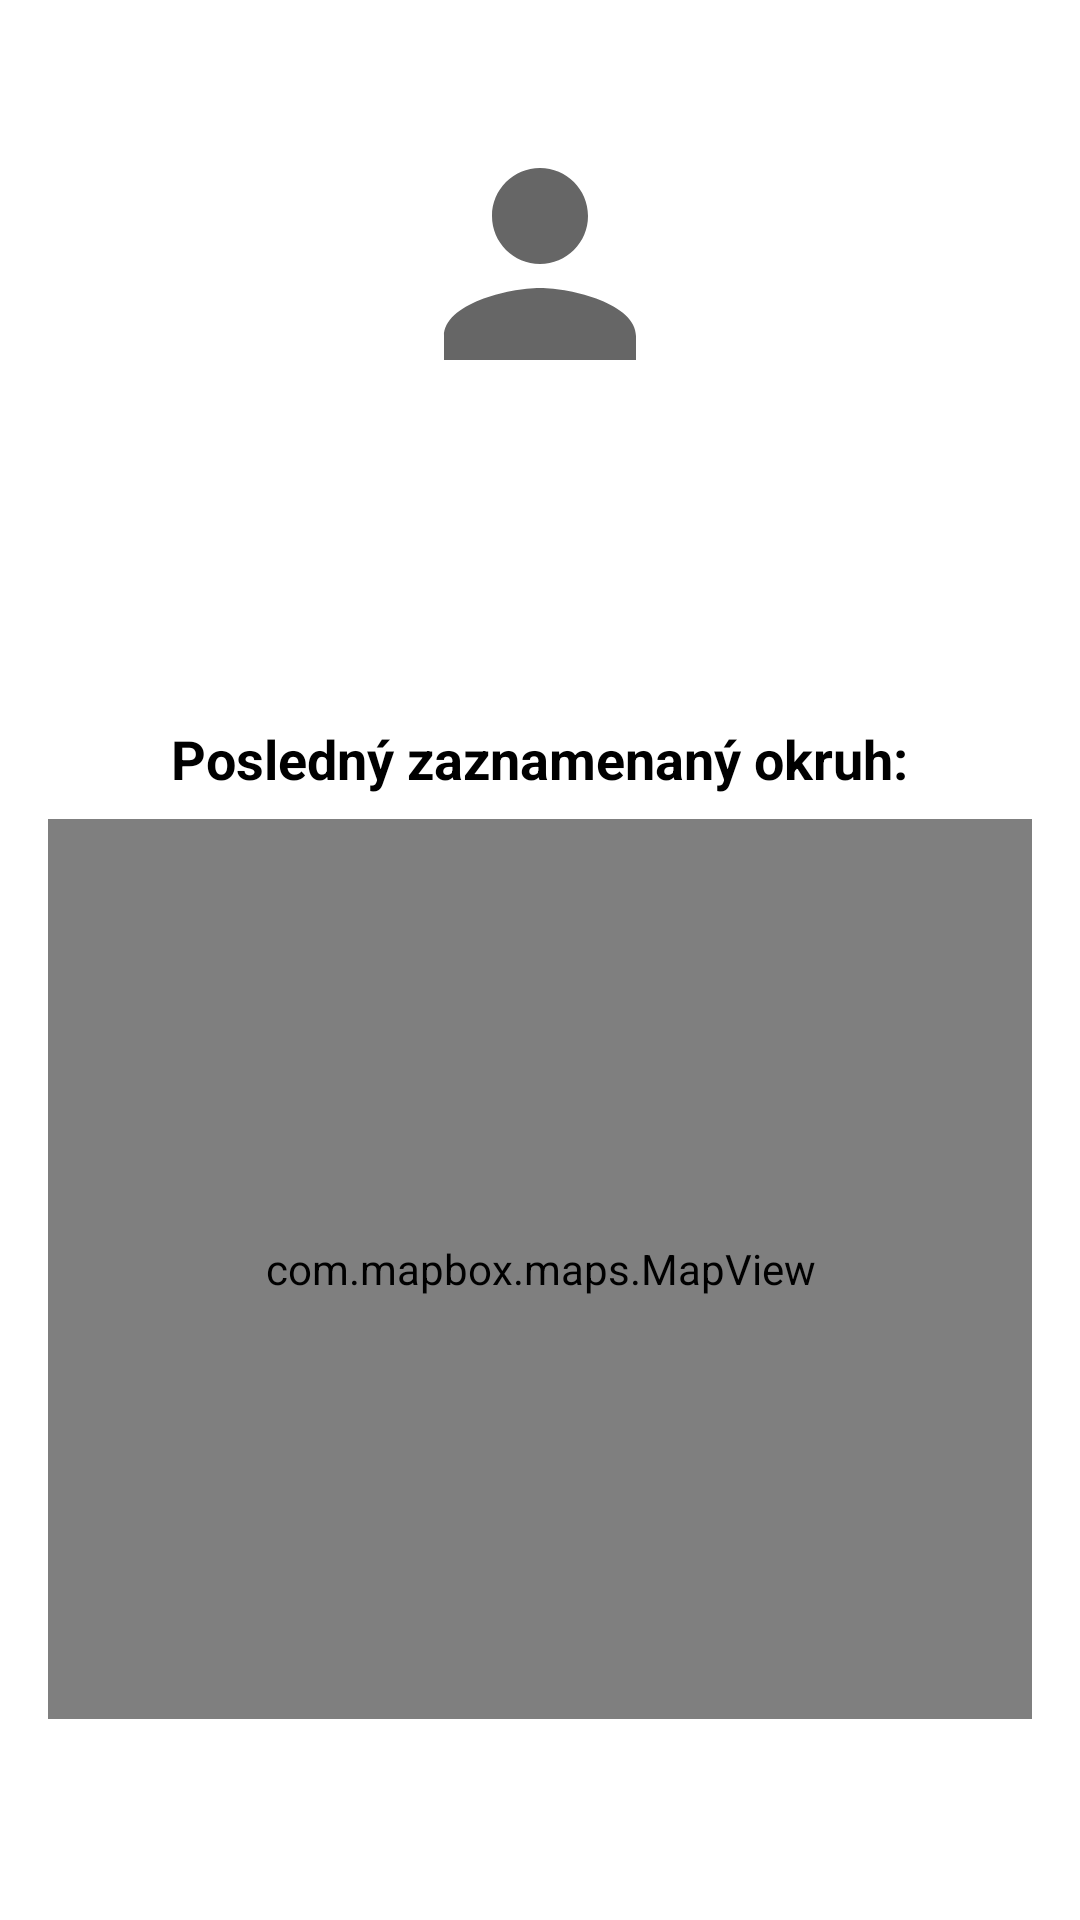

The Android layout XML behind this screen, and the referenced resources:
<!-- AndroidManifest.xml: application theme Theme.MyApplication -->
<!-- res/layout/fragment_other_user_profile.xml -->
<?xml version="1.0" encoding="utf-8"?>
<layout xmlns:android="http://schemas.android.com/apk/res/android"
    xmlns:app="http://schemas.android.com/apk/res-auto"
    xmlns:tools="http://schemas.android.com/tools">

    <data>
        <variable
            name="model"
            type="com.example.myapplication.OtherUserProfileViewModel" />
    </data>

<androidx.constraintlayout.widget.ConstraintLayout
    android:layout_width="match_parent"
    android:layout_height="match_parent">

    
    <ScrollView
        android:layout_width="0dp"
        android:layout_height="0dp"
        app:layout_constraintTop_toTopOf="parent"
        app:layout_constraintBottom_toBottomOf="parent"
        app:layout_constraintStart_toStartOf="parent"
        app:layout_constraintEnd_toEndOf="parent">

        <LinearLayout
            android:layout_width="match_parent"
            android:layout_height="wrap_content"
            android:orientation="vertical"
            android:padding="16dp"
            android:gravity="center_horizontal">

            
            <ImageView
                android:id="@+id/ivOtherUserPhoto"
                android:layout_width="96dp"
                android:layout_height="96dp"
                android:layout_marginTop="24dp"
                android:src="@drawable/ic_profile"
                android:contentDescription="@string/cd_profile_photo" />

            
            <TextView
                android:id="@+id/tvOtherUsername"
                style="@style/LargeTextStyle"
                android:layout_width="wrap_content"
                android:layout_height="wrap_content"
                android:layout_marginTop="16dp"
                tools:text="Používateľ" />

            
            <TextView
                android:id="@+id/tvLastSeen"
                style="@style/MediumTextStyle"
                android:layout_width="wrap_content"
                android:layout_height="wrap_content"
                android:layout_marginTop="8dp"
                android:textColor="?android:textColorSecondary"
                tools:text="Naposledy videný: 01.12.2025 14:30" />

            
            <TextView
                style="@style/MediumTextStyle"
                android:layout_width="wrap_content"
                android:layout_height="wrap_content"
                android:text="@string/other_profile_last_geofence"
                android:layout_marginTop="24dp" />

            <com.mapbox.maps.MapView
                android:id="@+id/mapViewOtherUser"
                android:layout_width="match_parent"
                android:layout_height="300dp"
                android:layout_marginTop="8dp" />

        </LinearLayout>

    </ScrollView>

</androidx.constraintlayout.widget.ConstraintLayout>

</layout>
<!-- resources referenced by this layout -->
<resources>
  <!-- drawable ic_profile (drawable) -->
  <vector xmlns:android="http://schemas.android.com/apk/res/android"
      android:width="24dp"
      android:height="24dp"
      android:viewportWidth="24"
      android:viewportHeight="24">
      <path
          android:fillColor="#666666"
          android:pathData="M12,12c2.21,0 4,-1.79 4,-4s-1.79,-4 -4,-4 -4,1.79 -4,4 1.79,4 4,4zM12,14c-2.67,0 -8,1.34 -8,4v2h16v-2c0,-2.66 -5.33,-4 -8,-4z"/>
  </vector>
  <string name="cd_profile_photo">Profilová fotka</string>
  <string name="other_profile_last_geofence">Posledný zaznamenaný okruh:</string>
  <style name="LargeTextStyle" parent="BaseTextStyle">
          <item name="android:textSize">24sp</item>
          <item name="android:textStyle">bold</item>
      </style>
  <style name="MediumTextStyle" parent="BaseTextStyle">
          <item name="android:textSize">18sp</item>
          <item name="android:textStyle">bold</item>
      </style>
  <style name="Theme.MyApplication" parent="Base.Theme.MyApplication" />
  <style name="BaseTextStyle">
          <item name="android:textSize">16sp</item>
          <item name="android:textColor">@color/black</item>
      </style>
  <style name="Base.Theme.MyApplication" parent="Theme.Material3.DayNight.NoActionBar">
          
          <item name="colorPrimary">#6200EE</item>
          <item name="colorPrimaryVariant">#3700B3</item>
          <item name="colorOnPrimary">#FFFFFF</item>
          
          
          <item name="colorSecondary">#03DAC6</item>
          <item name="colorSecondaryVariant">#018786</item>
          <item name="colorOnSecondary">#000000</item>
          
          
          <item name="android:colorBackground">#FFFFFF</item>
          <item name="colorSurface">#FFFFFF</item>
          <item name="colorOnBackground">#000000</item>
          <item name="colorOnSurface">#000000</item>
          
          
          <item name="colorError">#B00020</item>
          <item name="colorOnError">#FFFFFF</item>
          
          
          <item name="android:statusBarColor">@color/black</item>
      </style>
  <!-- not gathered from this repository: default colours our renderer supplied (Android Studio template values) -->
  <color name="black">#FF000000</color>
</resources>
